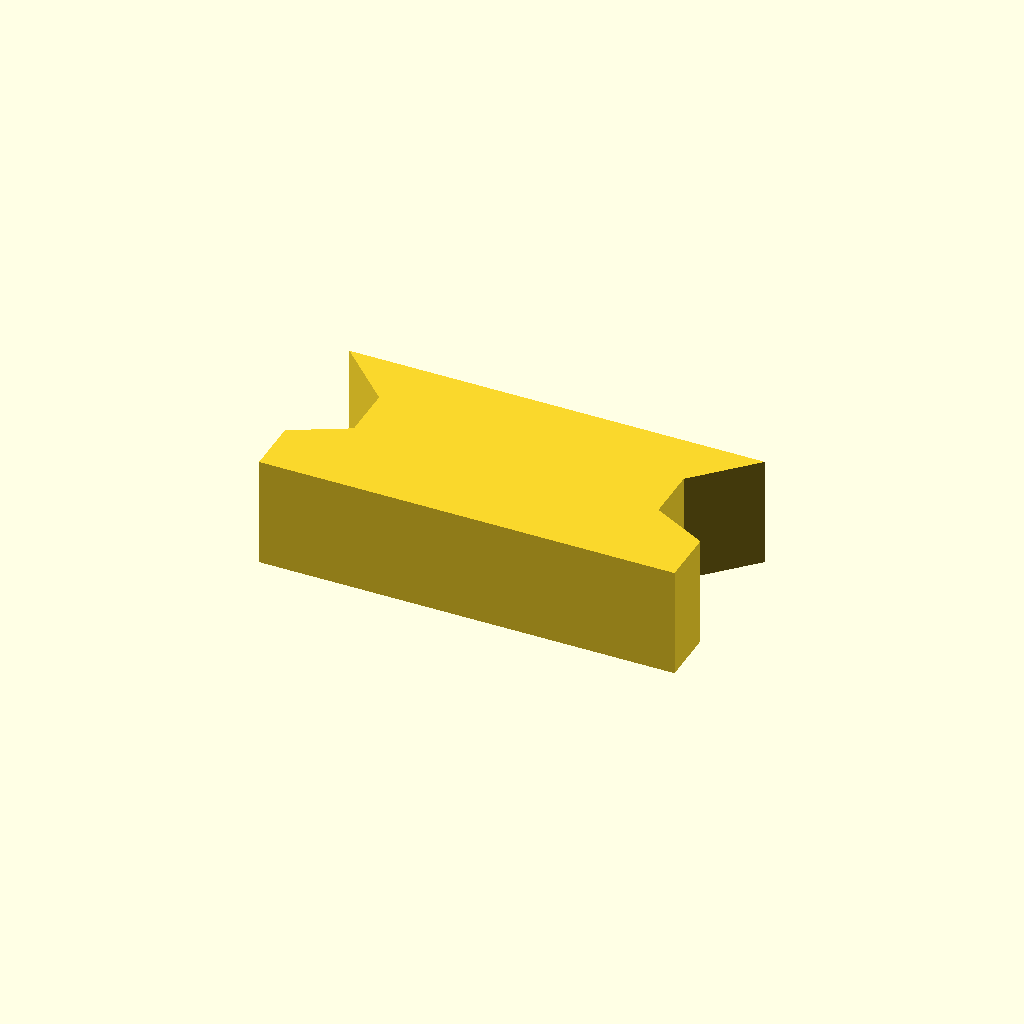
Cell 1 — every parameter at its default value.
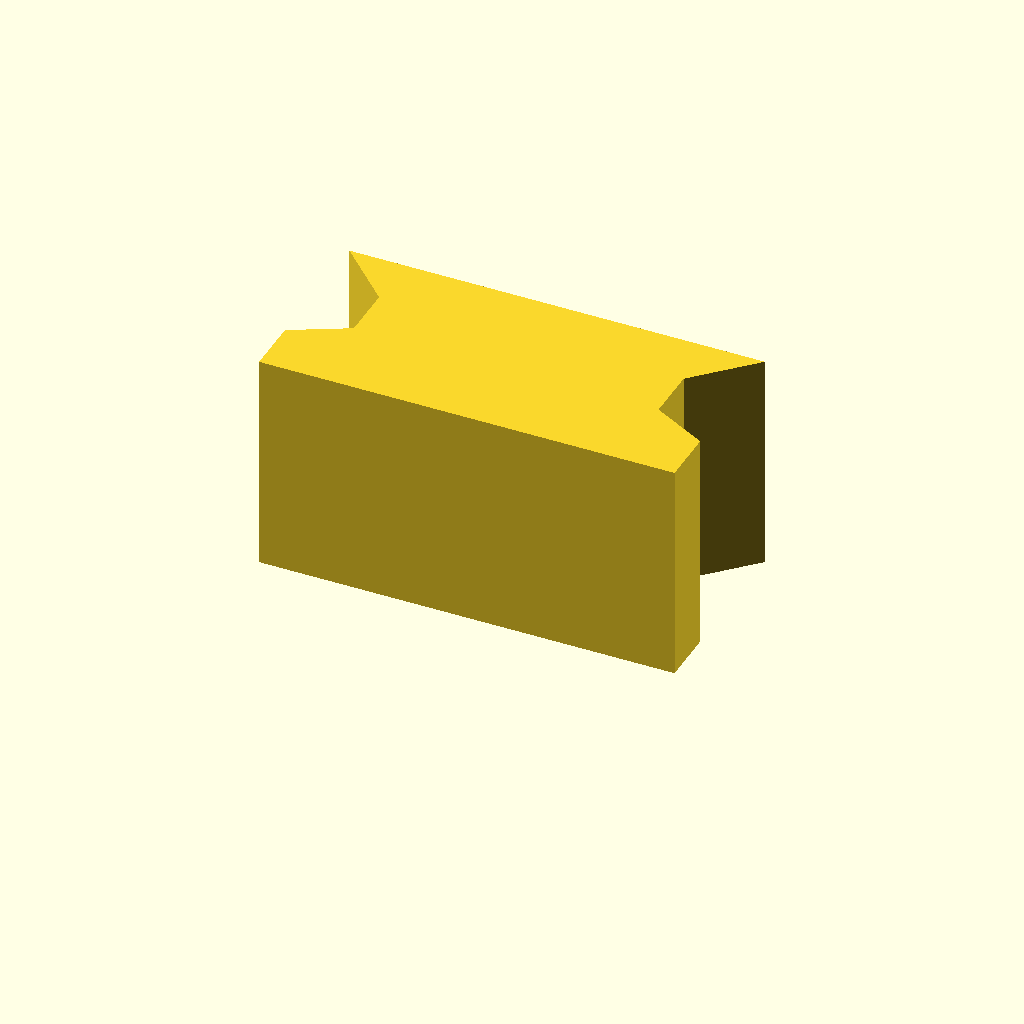
Cell 2: profile_height = 16 (everything else at default).
One fixed orthographic camera (rotation 55°, 0°, 25°; colour scheme Cornfield) for every cell.
Source of the model, optional_data/data/sketch1/keybars/part_0066.scad:
$fn = 32;

// ----------------------------------------------------------------------
// Key bar: dovetail key, 8 mm thick
// ----------------------------------------------------------------------

// --- parameters (mm) ---
profile_height = 8;       // extrusion height
profile_points = 10;      // points of the closed outline

profile = [[0, 0], [30, 0], [30, 4], [26, 6.1], [26, 10], [30, 14], [0, 14], [4, 10], [4, 6.1], [0, 4]];  // single closed polygon, 10 points, counter clockwise

// --- the one profile operation ---
linear_extrude(height = profile_height) polygon(points = profile);
Customizer parameters (derived from the source; name, type, default, range or options):
profile_height: number, default 8
profile_points: number, default 10
